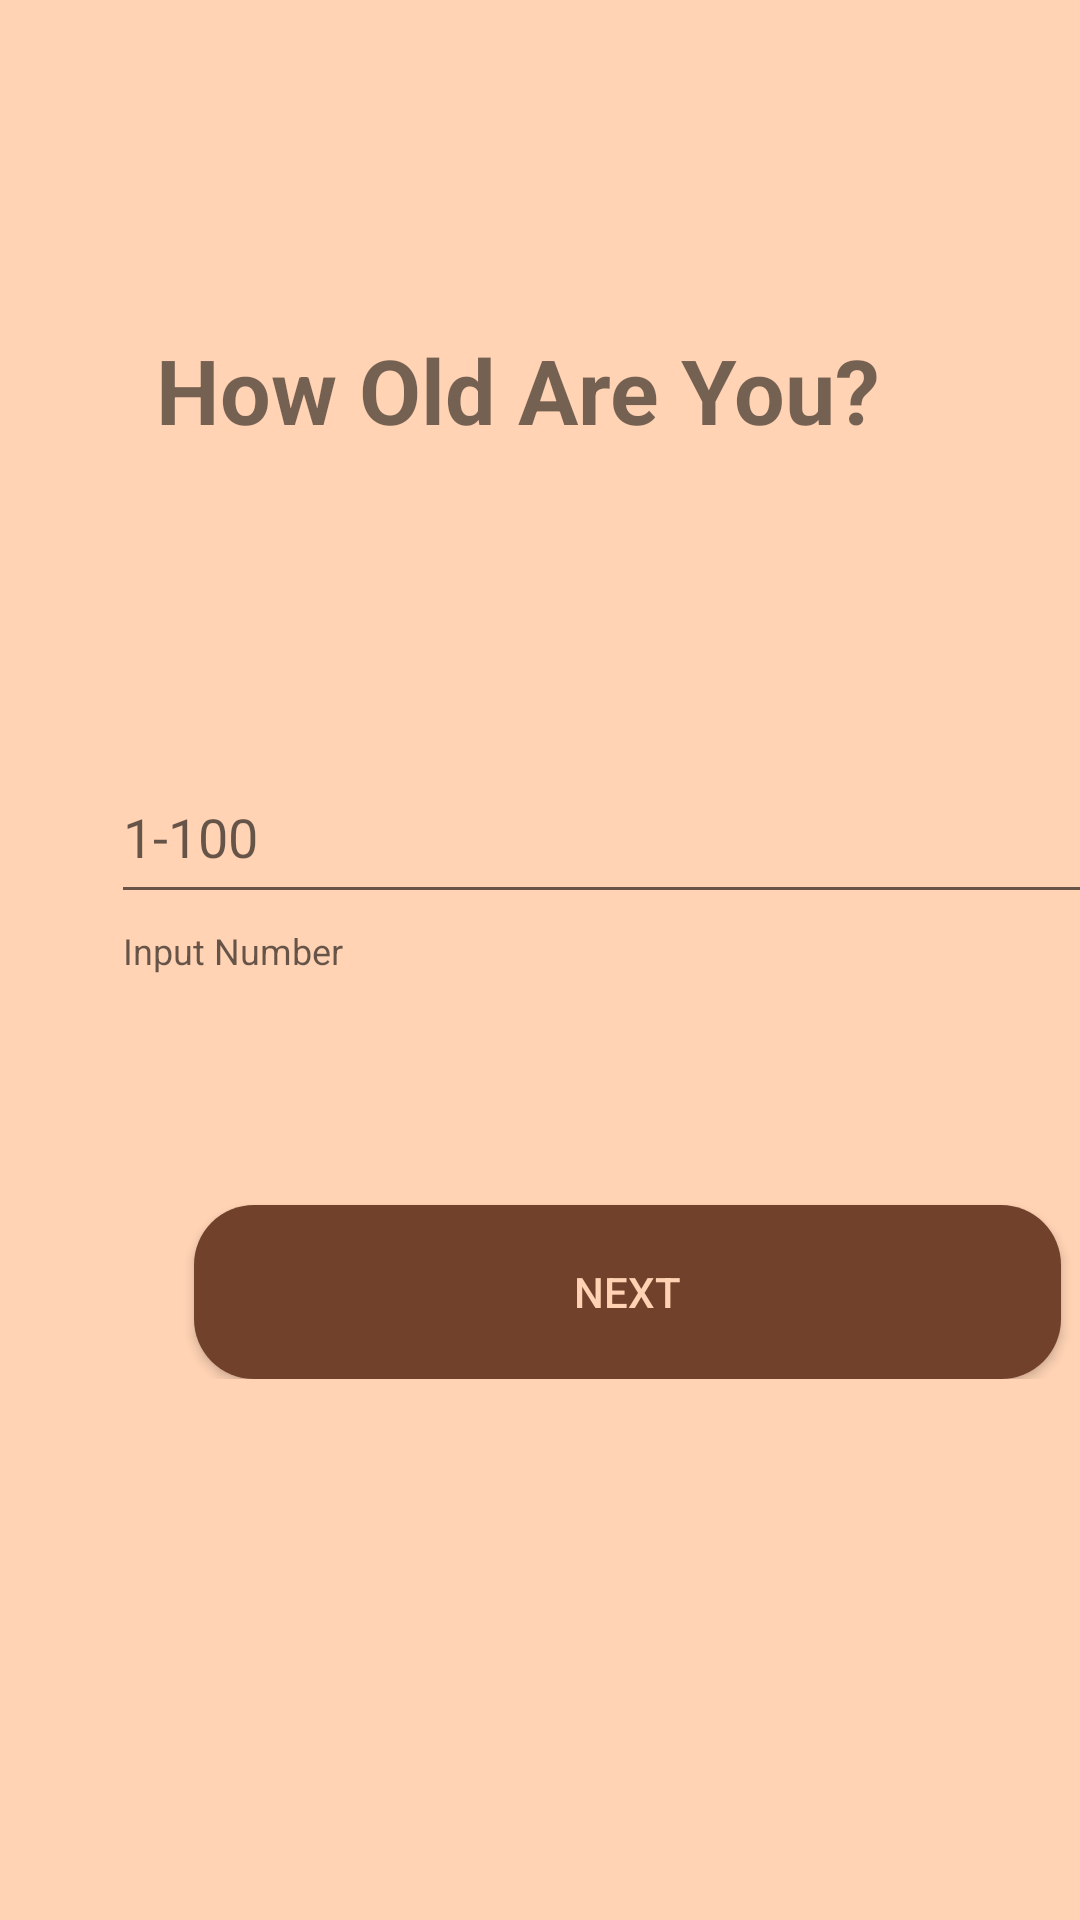

Here is an Android app screen rendered from its layout file. Give the layout XML and the strings, colors and styles it references.
<!-- AndroidManifest.xml: application theme Theme.SquirrelManual -->
<!-- res/layout/profileage.xml -->
<?xml version="1.0" encoding="utf-8"?>
<androidx.constraintlayout.widget.ConstraintLayout xmlns:android="http://schemas.android.com/apk/res/android"
    xmlns:app="http://schemas.android.com/apk/res-auto"
    xmlns:tools="http://schemas.android.com/tools"
    android:id="@+id/inputage"
    android:layout_width="match_parent"
    android:layout_height="match_parent"
    android:background="#FFD3B4">

    <TextView
        android:id="@+id/textView17"
        android:layout_width="257dp"
        android:layout_height="67dp"
        android:layout_marginTop="70dp"
        android:layout_weight="1"
        android:text="How Old Are You?"
        android:textSize="30sp"
        android:textStyle="bold"
        app:layout_constraintBottom_toTopOf="@+id/constraintLayout3"
        app:layout_constraintEnd_toEndOf="parent"
        app:layout_constraintHorizontal_bias="0.506"
        app:layout_constraintStart_toStartOf="parent"
        app:layout_constraintTop_toTopOf="parent" />

    <androidx.constraintlayout.widget.ConstraintLayout
        android:id="@+id/constraintLayout3"
        android:layout_width="418dp"
        android:layout_height="219dp"
        android:layout_marginTop="24dp"
        app:layout_constraintBottom_toTopOf="@+id/constraintLayout4"
        app:layout_constraintEnd_toEndOf="parent"
        app:layout_constraintHorizontal_bias="0.0"
        app:layout_constraintStart_toStartOf="parent"
        app:layout_constraintTop_toBottomOf="@+id/textView17">

        <com.google.android.material.textfield.TextInputLayout
            android:id="@+id/textInputLayout2"
            android:layout_width="344dp"
            android:layout_height="92dp"
            app:endIconMode="clear_text"
            app:helperText="Input Number"
            app:layout_constraintBottom_toTopOf="@+id/button3"
            app:layout_constraintEnd_toEndOf="parent"
            app:layout_constraintStart_toStartOf="parent"
            app:layout_constraintTop_toTopOf="parent"
            app:layout_constraintVertical_bias="0.0">

            <com.google.android.material.textfield.TextInputEditText
                android:layout_width="332dp"
                android:layout_height="53dp"
                android:hint="1-100"
                android:selectAllOnFocus="true"
                android:singleLine="true"
                android:visibility="visible"
                tools:visibility="visible" />

        </com.google.android.material.textfield.TextInputLayout>

        <Button
            android:id="@+id/nextButton"
            android:layout_width="289dp"
            android:layout_height="58dp"
            android:background="@drawable/rect"
            android:text="Next"
            android:textColor="#FED2B3"
            app:layout_constraintBottom_toBottomOf="parent"
            app:layout_constraintEnd_toEndOf="parent"
            app:layout_constraintStart_toStartOf="parent"
            tools:layout_constraintTop_toBottomOf="@id/textInputLayout2" />

    </androidx.constraintlayout.widget.ConstraintLayout>

    <androidx.constraintlayout.widget.ConstraintLayout
        android:id="@+id/constraintLayout4"
        android:layout_width="455dp"
        android:layout_height="101dp"
        app:layout_constraintBottom_toBottomOf="parent"
        app:layout_constraintEnd_toEndOf="parent"
        app:layout_constraintStart_toStartOf="parent"
        app:layout_constraintTop_toBottomOf="@+id/constraintLayout3">

    </androidx.constraintlayout.widget.ConstraintLayout>

</androidx.constraintlayout.widget.ConstraintLayout>
<!-- resources referenced by this layout -->
<resources>
  <!-- drawable rect (drawable) -->
  <?xml version="1.0" encoding="utf-8"?>
  <selector xmlns:android="http://schemas.android.com/apk/res/android">
      <item >
  
          <shape android:shape="rectangle">
              <solid android:color="#72412B" android:background="#72412B"/>
  
              <corners android:topLeftRadius="20dp" android:topRightRadius="20dp" android:bottomLeftRadius="20dp" android:bottomRightRadius="20dp"/>
          </shape>
      </item>
  </selector>
  <style name="Theme.SquirrelManual" parent="Theme.AppCompat.Light.DarkActionBar">
          
          <item name="colorPrimary">@color/purple_500</item>
          <item name="colorPrimaryVariant">@color/purple_700</item>
          <item name="colorOnPrimary">@color/white</item>
          
          <item name="colorSecondary">@color/teal_200</item>
          <item name="colorSecondaryVariant">@color/teal_700</item>
          <item name="colorOnSecondary">@color/black</item>
          
          <item name="android:statusBarColor">?attr/colorPrimaryVariant</item>
          
      </style>
  <!-- not gathered from this repository: default colours our renderer supplied (Android Studio template values) -->
  <color name="purple_500">#FF6200EE</color>
  <color name="purple_700">#FF3700B3</color>
  <color name="teal_200">#FF03DAC5</color>
  <color name="teal_700">#FF018786</color>
  <color name="black">#FF000000</color>
  <color name="white">#FFFFFFFF</color>
</resources>
